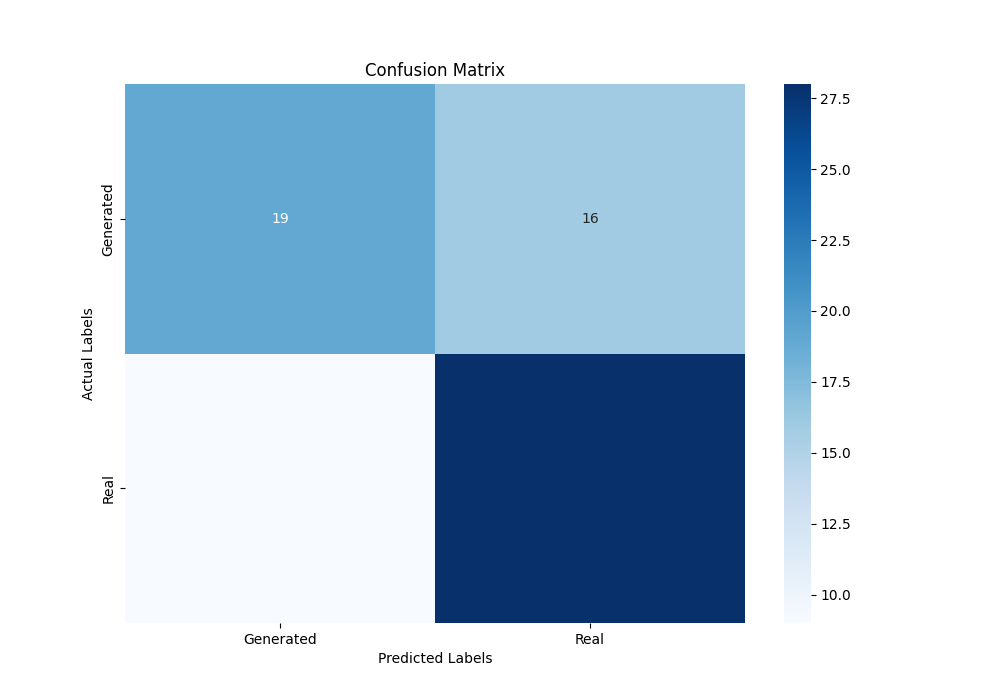

The file beside this chart, header and first rows:
1.900000000000000000e+01, 1.600000000000000000e+01
9.000000000000000000e+00, 2.800000000000000000e+01
